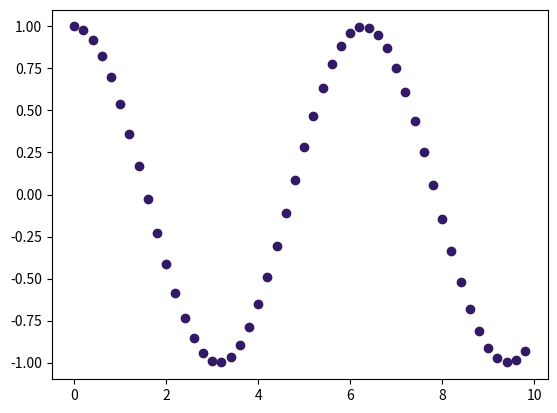

The script that saved this image: (Note: this script raises an exception after producing the figure.)
import matplotlib.pyplot as plt
import numpy as np

x = np.arange(0,10,0.2)
y1 = np.cos(x)
y2 = np.sin(x)

plt.plot(x,y1,'o',linewidth=3,color=(0.2,0.1,0.4))
plt.hold(True)
plt.plot(x,y2,'-',linewidth=2,color='g')
plt.grid()
plt.axis('equal')
plt.xlabel('x')
plt.ylabel('y')
plt.title('Lab DLS')
plt.show()